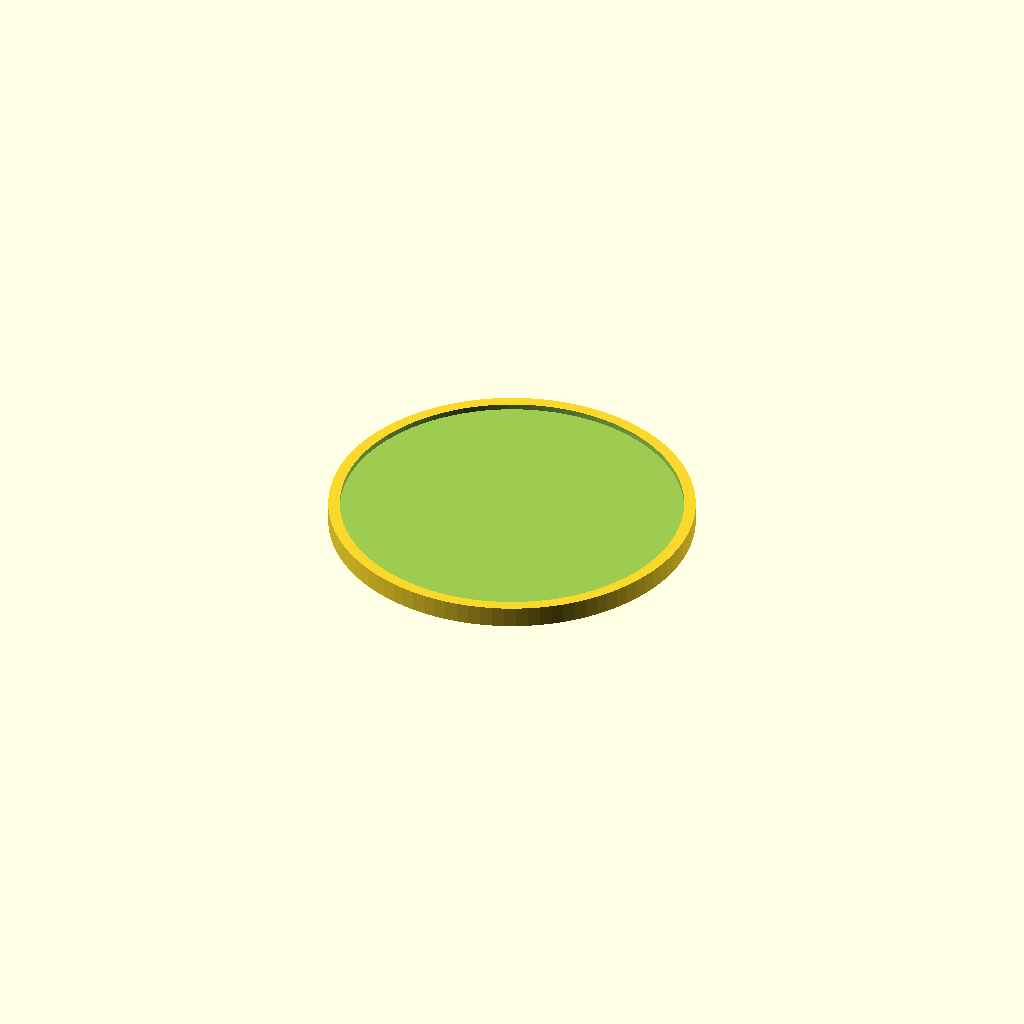
Cell 1: the model at its default parameters.
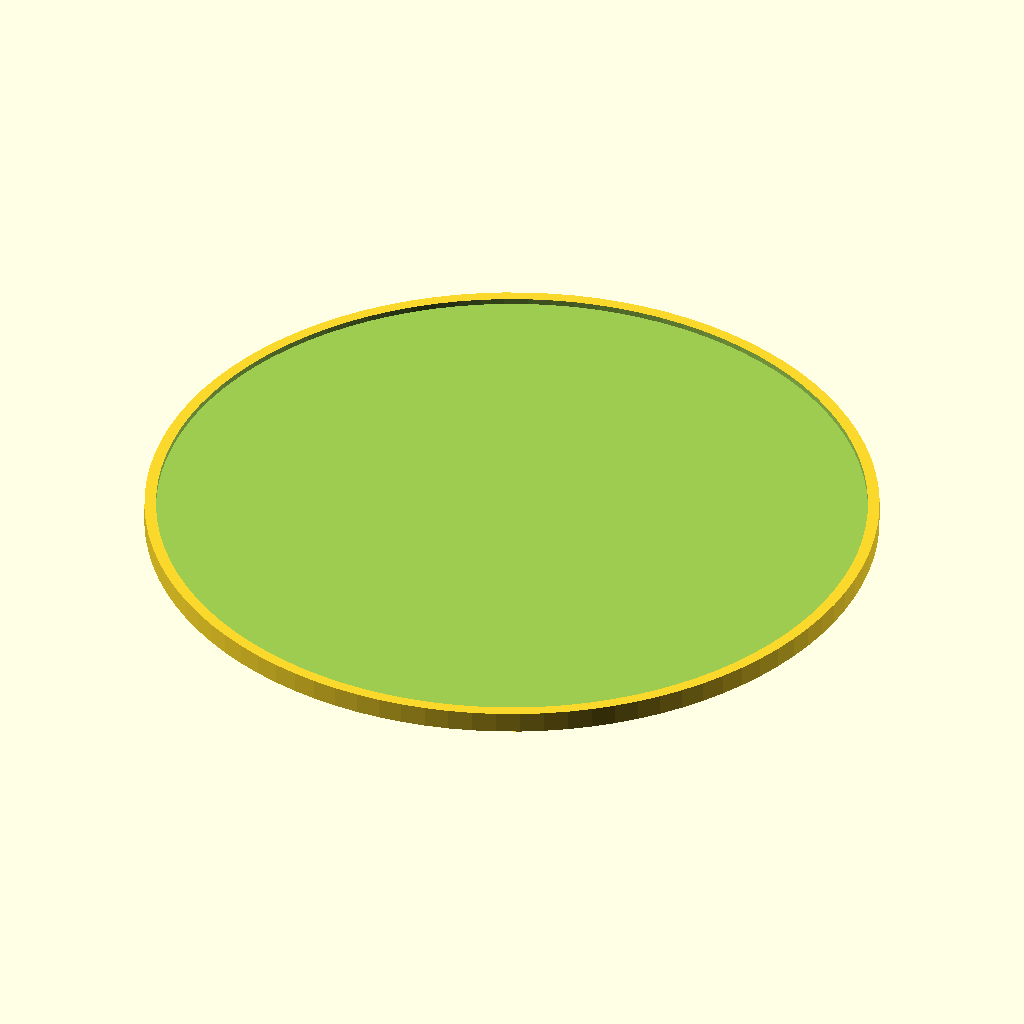
Cell 2 — diametro set to 190, the other parameters unchanged.
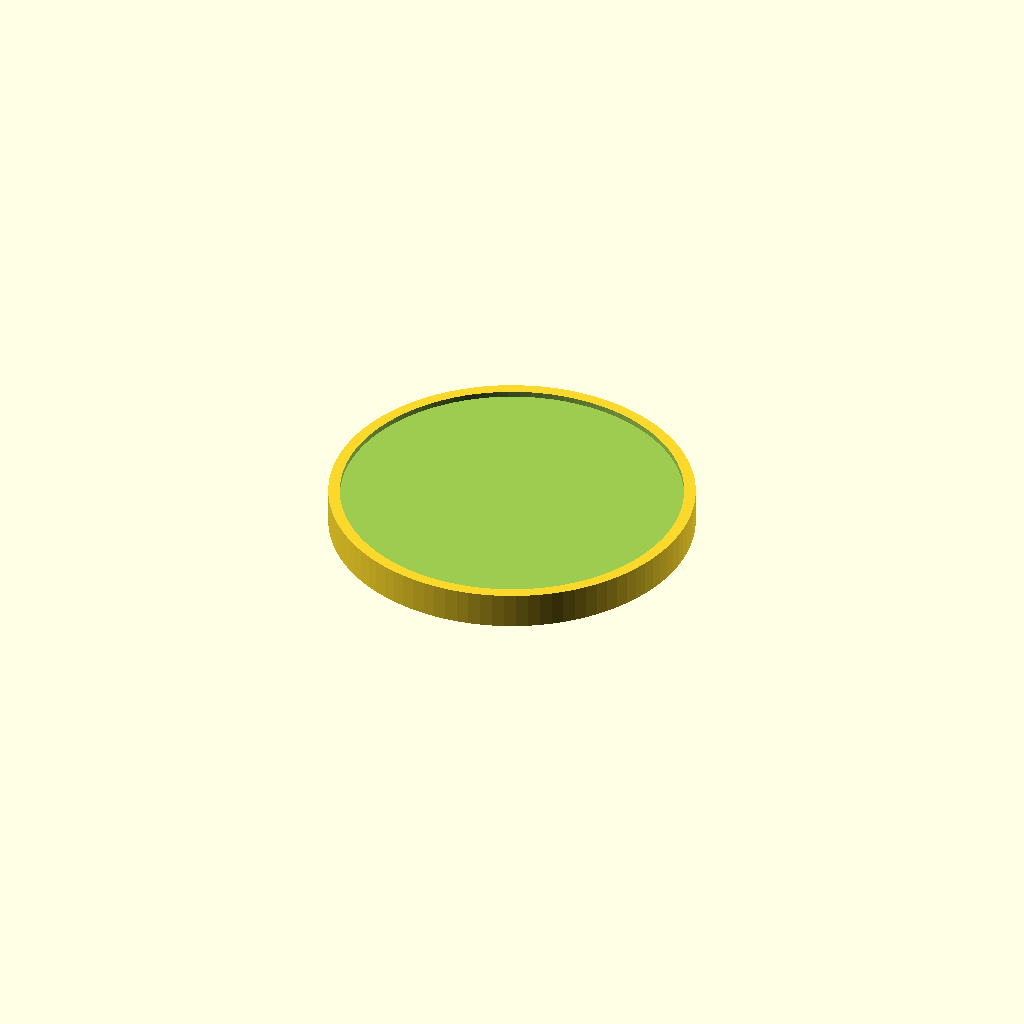
Cell 3 — spessore set to 8, the other parameters unchanged.
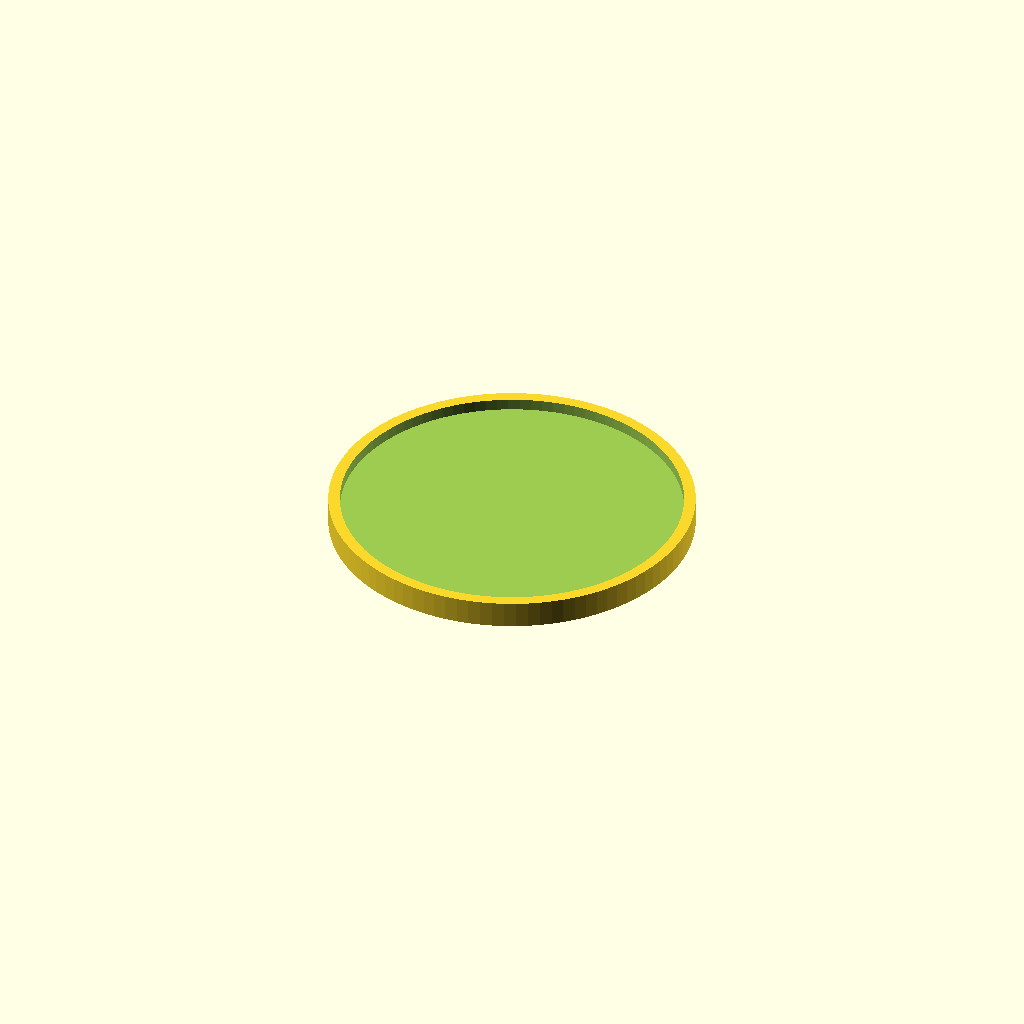
Cell 4: bordo = 3 (everything else at default).
All cells are drawn from one camera (rotation 55°, 0°, 25°, orthographic, colour scheme Cornfield), so only the parameter changes between them.
OpenSCAD source file Modelli3d/sottobicchiere.scad:
// Sottobicchiere: cerchio, esagono o quadrato con bordo rialzato e testo inciso facoltativo.
forma = "cerchio";
diametro = 95;
spessore = 4;
bordo = 1.5;      // altezza del bordo rialzato (0 = piatto)
testo = "";

FONT = "DejaVu Sans:style=Bold";
dimensione_testo = diametro / 8;
lati = forma == "esagono" ? 6 : forma == "quadrato" ? 4 : 96;
rot = forma == "quadrato" ? 45 : 0;

difference() {
    rotate(rot) cylinder(d = diametro, h = spessore + bordo, $fn = lati);
    if (bordo > 0)
        translate([0, 0, spessore]) rotate(rot) cylinder(d = diametro - 6, h = bordo + 1, $fn = lati);
    if (len(testo) > 0)
        translate([0, 0, spessore - 0.8])
            linear_extrude(1 + bordo)
                text(testo, size = dimensione_testo, font = FONT, halign = "center", valign = "center");
}
Customizer parameters (derived from the source; name, type, default, range or options):
forma: string, default "cerchio"
diametro: number, default 95
spessore: number, default 4
bordo: number, default 1.5
testo: string, default ""
FONT: string, default "DejaVu Sans:style=Bold"
